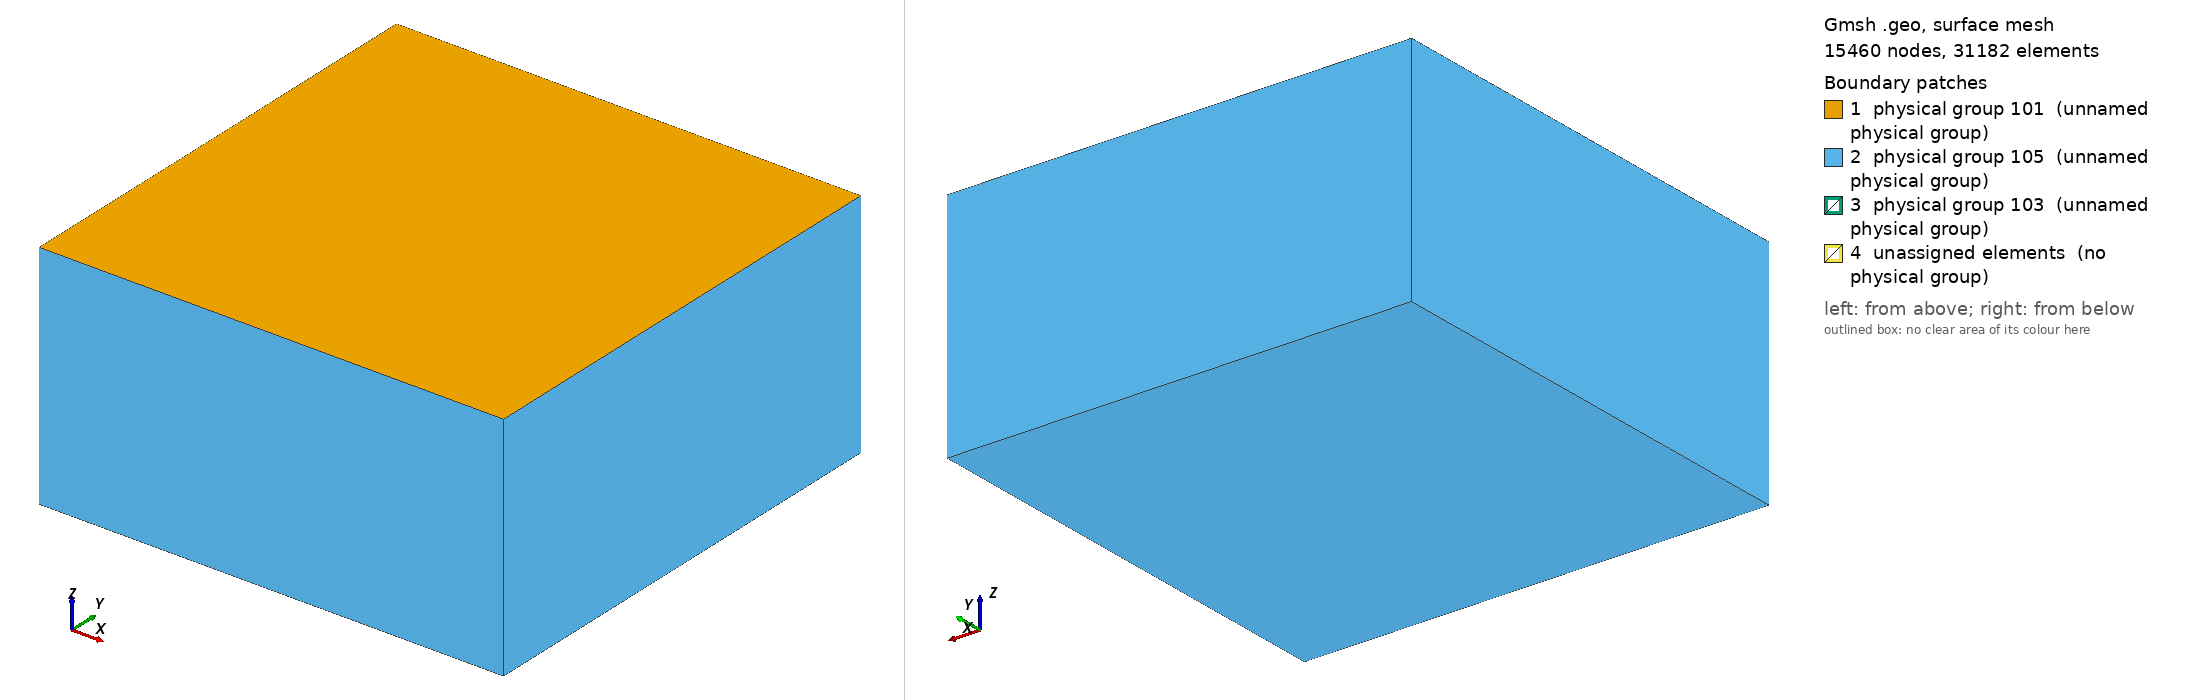

Gmsh geometry script, surface-meshed: 15460 nodes, 31182 surface elements. Boundary patches (legend numbers): 1 physical group 101 (unnamed physical group), 2 physical group 105 (unnamed physical group), 3 physical group 103 (unnamed physical group), 4 unassigned elements (no physical group). Left view from above one corner, right view from below the opposite corner. Legend entries are the model's physical surfaces; 'unassigned elements' are surfaces in no physical group. The drawing asked Gmsh for element sizes between 1% and 20% of the model's largest extent; the script's own settings can give other sizes.

=== stepover.geo (drawn) ===
/**
 * @file
 * This file is part of SeisSol.
 *
 * @author Thomas Ulrich, Zihua Niu
 *
 * @section LICENSE
 * Copyright (c) 2014-2022, SeisSol Group
 * All rights reserved.
 * 
 * Redistribution and use in source and binary forms, with or without
 * modification, are permitted provided that the following conditions are met:
 * 
 * 1. Redistributions of source code must retain the above copyright notice,
 *    this list of conditions and the following disclaimer.
 * 
 * 2. Redistributions in binary form must reproduce the above copyright notice,
 *    this list of conditions and the following disclaimer in the documentation
 *    and/or other materials provided with the distribution.
 * 
 * 3. Neither the name of the copyright holder nor the names of its
 *    contributors may be used to endorse or promote products derived from this
 *    software without specific prior written permission.
 *
 * THIS SOFTWARE IS PROVIDED BY THE COPYRIGHT HOLDERS AND CONTRIBUTORS "AS IS"
 * AND ANY EXPRESS OR IMPLIED WARRANTIES, INCLUDING, BUT NOT LIMITED TO, THE
 * IMPLIED WARRANTIES OF  MERCHANTABILITY AND FITNESS FOR A PARTICULAR PURPOSE
 * ARE DISCLAIMED. IN NO EVENT SHALL THE COPYRIGHT HOLDER OR CONTRIBUTORS BE
 * LIABLE FOR ANY DIRECT, INDIRECT, INCIDENTAL, SPECIAL, EXEMPLARY, OR
 * CONSEQUENTIAL DAMAGES (INCLUDING, BUT NOT LIMITED TO, PROCUREMENT OF
 * SUBSTITUTE GOODS OR SERVICES; LOSS OF USE, DATA, OR PROFITS; OR BUSINESS
 * INTERRUPTION) HOWEVER CAUSED AND ON ANY THEORY OF LIABILITY, WHETHER IN
 * CONTRACT, STRICT LIABILITY, OR TORT (INCLUDING NEGLIGENCE OR OTHERWISE)
 * ARISING IN ANY WAY OUT OF THE  USE OF THIS SOFTWARE, EVEN IF ADVISED OF THE
 * POSSIBILITY OF SUCH DAMAGE.
*/


lc = 5e3;
lc_fault = 400;

Fault1_length = 70e3;
Fault1_width = 15e3;
Fault1_dip = 90*Pi/180.;

Fault2_length = 58e3;
Fault2_width = Fault1_width;
Fault2_dip = Fault1_dip;

H_dist = 2e3;
D_overlap = 28e3;

// Nucleation in X,Z local coordinates
X_nucl = -40e3;
Start_nucl = 1e3;
Width_nucl = Fault1_width - 2e3;
R_nucl = 20e3;
lc_nucl = 200;

Xmax = 60e3;
Xmin = -Xmax;
Ymin = -Xmax +  0.5 * Fault1_width  *Cos(Fault1_dip);
Ymax =  Xmax + 0.5 * Fault1_width  *Cos(Fault1_dip);
Zmin = -Xmax;

// Create the Volume
Point(1) = {Xmin, Ymin, 0, lc};
Point(2) = {Xmin, Ymax, 0, lc};
Point(3) = {Xmax, Ymax, 0, lc};
Point(4) = {Xmax, Ymin, 0, lc};
Line(1) = {1, 2};
Line(2) = {2, 3};
Line(3) = {3, 4};
Line(4) = {4, 1};
Curve Loop(5) = {1,2,3,4};
Plane Surface(1) = {5};
Extrude {0,0, Zmin} { Surface{1}; }

// Create the fault 1
Point(100) = {-50e3, Fault1_width  *Cos(Fault1_dip), -Fault1_width  *Sin(Fault1_dip), lc};
Point(101) = {-50e3, 0, 0e3, lc};
Point(102) = {-50e3+Fault1_length, 0,  0e3, lc};
Point(103) = {-50e3+Fault1_length, Fault1_width  *Cos(Fault1_dip), -Fault1_width  *Sin(Fault1_dip), lc};
Line(100) = {100, 101};
Line(101) = {101, 102};
Line{101} In Surface{1};
Line(102) = {102, 103};
Line(103) = {103, 100};

// Create the fault 2
Point(300) = {20e3-D_overlap, H_dist+Fault2_width  *Cos(Fault2_dip), -Fault2_width  *Sin(Fault2_dip), lc};
Point(301) = {20e3-D_overlap, H_dist+0, 0e3, lc};
Point(302) = {20e3-D_overlap+Fault2_length, H_dist+0,  0e3, lc};
Point(303) = {20e3-D_overlap+Fault2_length, H_dist+Fault2_width  *Cos(Fault2_dip), -Fault2_width  *Sin(Fault2_dip), lc};
Line(300) = {300, 301};
Line(301) = {301, 302};
Line{301} In Surface{1};
Line(302) = {302, 303};
Line(303) = {303, 300};

// Create nucleation patch
/*
Point(200) = {X_nucl, Width_nucl*Cos(Fault_dip), -Width_nucl  *Sin(Fault_dip), lc_nucl};
Point(201) = {X_nucl, (Width_nucl + R_nucl) * Cos(Fault_dip), -(Width_nucl+R_nucl)  *Sin(Fault_dip), lc_nucl};
Point(202) = {X_nucl + R_nucl, Width_nucl*Cos(Fault_dip), -Width_nucl  *Sin(Fault_dip), lc_nucl};
Point(203) = {X_nucl, (Width_nucl - R_nucl) * Cos(Fault_dip), -(Width_nucl-R_nucl)  *Sin(Fault_dip), lc_nucl};
Point(204) = {X_nucl - R_nucl, Width_nucl*Cos(Fault_dip), -Width_nucl  *Sin(Fault_dip), lc_nucl};
Circle(200) = {201,200,202};
Circle(201) = {202,200,203};
Circle(202) = {203,200,204};
Circle(203) = {204,200,201};
Curve Loop(204) = {200,201,202,203};
Plane Surface(200) = {204};
*/

Point(201) = {X_nucl + R_nucl , (Start_nucl + Width_nucl) * Cos(Fault1_dip), -(Start_nucl + Width_nucl)  *Sin(Fault1_dip), lc_nucl};
Point(202) = {X_nucl + R_nucl , (Start_nucl) * Cos(Fault1_dip)             , -(Start_nucl)  *Sin(Fault1_dip), lc_nucl};
Point(203) = {X_nucl          , (Start_nucl) * Cos(Fault1_dip)             , -(Start_nucl)  *Sin(Fault1_dip), lc_nucl};
Point(204) = {X_nucl          , (Start_nucl + Width_nucl) * Cos(Fault1_dip), -(Start_nucl + Width_nucl)  *Sin(Fault1_dip), lc_nucl};
Line(200) = {201, 202};
Line(201) = {202, 203};
Line(202) = {203, 204};
Line(203) = {204, 201};
Curve Loop(204) = {200,201,202,203};
Plane Surface(200) = {204};

Curve Loop(105) = {100,101,102,103};
Plane Surface(100) = {105, 204};

Curve Loop(305) = {300,301,302,303};
Plane Surface(300) = {305};

// There is a bug in "Attractor", we need to define a Ruled surface in FaceList
Line Loop(106) = {100,101,102,103};
Ruled Surface(101) = {106};
Ruled Surface(201) = {204};
Ruled Surface(301) = {305};

Surface{100,200,300} In Volume{1};

// Managing coarsening away from the fault
// Attractor field returns the distance to the curve (actually, the
// distance to 100 equidistant points on the curve)
Field[1] = Distance;
Field[1].FacesList = {101,301};

// Matheval field returns "distance squared + lc/20"
Field[2] = MathEval;
//Field[2].F = Sprintf("0.02*F1 + 0.00001*F1^2 + %g", lc_fault);
//Field[2].F = Sprintf("0.02*F1 +(F1/2e3)^2 + %g", lc_fault);
Field[2].F = Sprintf("0.05*F1 +(F1/2.5e3)^2 + %g", lc_fault);

// Managing coarsening around the nucleation Patch
Field[3] = Distance;
Field[3].FacesList = {201};

Field[4] = Threshold;
Field[4].IField = 3;
Field[4].LcMin = lc_nucl;
Field[4].LcMax = lc_fault;
Field[4].DistMin = 0.4*R_nucl;
Field[4].DistMax = 2*0.4*R_nucl;

Field[5] = Restrict;
Field[5].IField = 4;
Field[5].FacesList = {100,200};

// Equivalent of propagation size on element
Field[6] = Threshold;
Field[6].IField = 1;
Field[6].LcMin = lc_fault;
Field[6].LcMax = lc;
Field[6].DistMin = 2*lc_fault;
Field[6].DistMax = 2*lc_fault+0.001;


Field[7] = Min;
Field[7].FieldsList = {2,5,6};

Background Field = 7;

Physical Surface(101) = {1};
Physical Surface(103) = {100,200,300};
// This ones are read from the gui
Physical Surface(105) = {14,18,22,26,27};

Physical Volume(1) = {1};
Mesh.MshFileVersion = 2.2;
